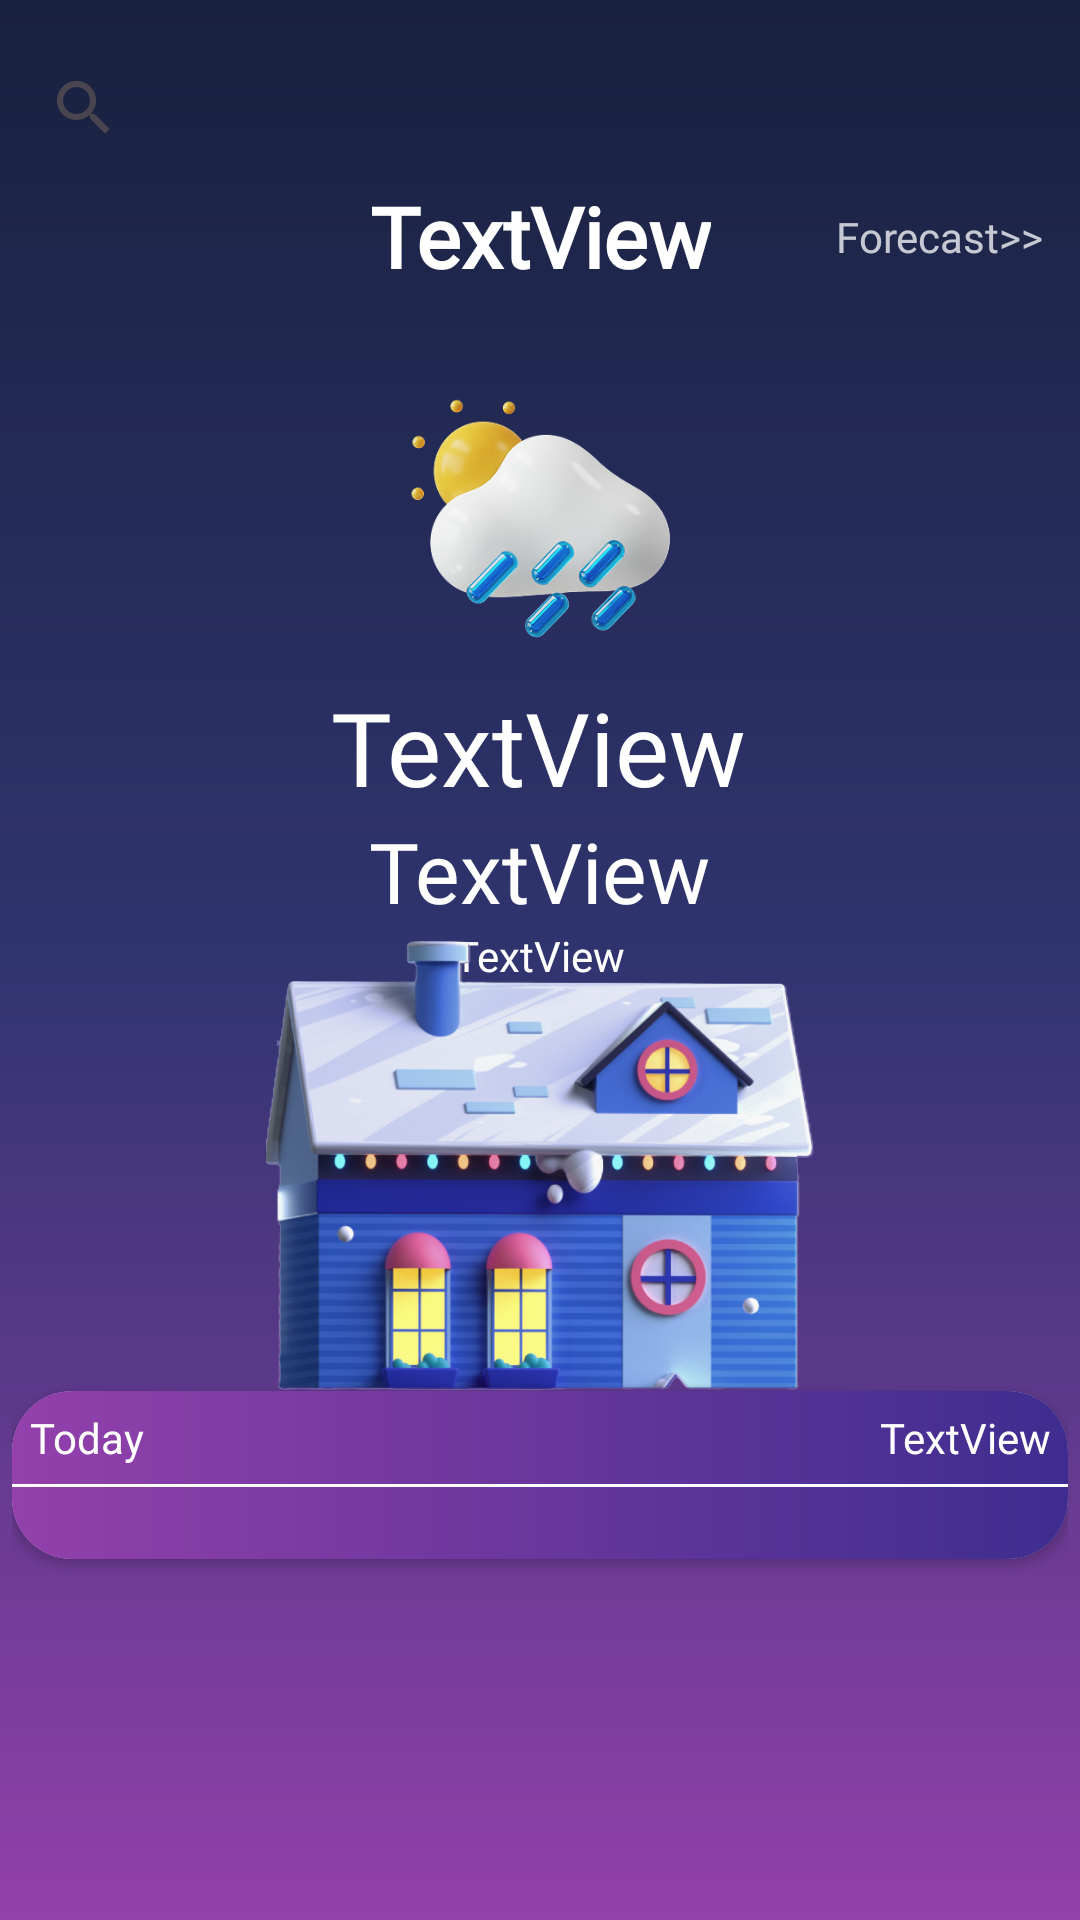

This screen was rendered from an Android layout file. Write that file and the resources it references.
<!-- AndroidManifest.xml: application theme Theme.WeatherAppMvvmDi -->
<!-- res/layout/activity_main.xml -->
<?xml version="1.0" encoding="utf-8"?>
<androidx.constraintlayout.widget.ConstraintLayout xmlns:android="http://schemas.android.com/apk/res/android"
    xmlns:app="http://schemas.android.com/apk/res-auto"
    xmlns:tools="http://schemas.android.com/tools"
    android:id="@+id/main"
    android:layout_width="match_parent"
    android:layout_height="match_parent"
    android:background="@drawable/gradient"
    android:padding="4dp"
    tools:context=".MainActivity">

    <ImageView
        android:id="@+id/dayImg"
        android:layout_width="125dp"
        android:layout_height="125dp"
        android:layout_marginTop="4dp"
        android:scaleType="centerCrop"
        android:src="@drawable/sunny_rainy"
        app:layout_constraintEnd_toEndOf="parent"
        app:layout_constraintHorizontal_bias="0.498"
        app:layout_constraintStart_toStartOf="parent"
        app:layout_constraintTop_toBottomOf="@+id/city" />

    <TextView
        android:id="@+id/temp"
        android:layout_width="wrap_content"
        android:layout_height="wrap_content"
        android:fontFamily="@font/poppins_semibold"
        android:text="TextView"
        android:textColor="@color/white"
        android:textSize="34sp"
        app:layout_constraintEnd_toEndOf="@+id/dayImg"
        app:layout_constraintStart_toStartOf="@+id/dayImg"
        app:layout_constraintTop_toBottomOf="@+id/dayImg" />

    <TextView
        android:id="@+id/min_max_temp"
        android:layout_width="wrap_content"
        android:layout_height="wrap_content"
        android:fontFamily="@font/poppins_semibold"
        android:text="TextView"
        android:textColor="@color/white"
        app:layout_constraintEnd_toEndOf="@+id/weatherStatus"
        app:layout_constraintStart_toStartOf="@+id/weatherStatus"
        app:layout_constraintTop_toBottomOf="@+id/weatherStatus" />

    <ImageView
        android:id="@+id/imageView4"
        android:layout_width="250dp"
        android:layout_height="150dp"
        android:scaleType="fitCenter"
        android:src="@drawable/hoisue2"
        app:layout_constraintEnd_toEndOf="parent"
        app:layout_constraintStart_toStartOf="parent"
        app:layout_constraintTop_toTopOf="@+id/guideline" />

    <androidx.constraintlayout.widget.Guideline
        android:id="@+id/guideline"
        android:layout_width="wrap_content"
        android:layout_height="wrap_content"
        android:orientation="horizontal"
        app:layout_constraintGuide_percent="0.49" />

    <androidx.cardview.widget.CardView
        android:layout_width="match_parent"
        android:layout_height="wrap_content"
        app:cardCornerRadius="20dp"
        app:layout_constraintEnd_toEndOf="@+id/imageView4"
        app:layout_constraintStart_toStartOf="@+id/imageView4"
        app:layout_constraintTop_toBottomOf="@+id/imageView4">

        <LinearLayout
            android:layout_width="match_parent"
            android:layout_height="wrap_content"
            android:background="@drawable/card_grad"
            android:orientation="vertical">

            <LinearLayout
                android:layout_width="match_parent"
                android:layout_height="wrap_content"
                android:orientation="horizontal">

                <TextView
                    android:id="@+id/day"
                    android:layout_width="wrap_content"
                    android:layout_height="wrap_content"
                    android:layout_weight="1"
                    android:fontFamily="@font/poppins_semibold"
                    android:padding="6dp"
                    android:text="Today"
                    android:textColor="@color/white" />

                <TextView
                    android:id="@+id/date"
                    android:layout_width="wrap_content"
                    android:layout_height="wrap_content"
                    android:layout_weight="1"
                    android:backgroundTint="#04FFFFFF"
                    android:fontFamily="@font/poppins_semibold"
                    android:gravity="end"
                    android:padding="6dp"
                    android:text="TextView"
                    android:textColor="@color/white" />
            </LinearLayout>

            <View
                android:id="@+id/divider"
                android:layout_width="match_parent"
                android:layout_height="1dp"
                android:background="@color/white" />

            <androidx.recyclerview.widget.RecyclerView
                android:id="@+id/recView"
                android:layout_width="wrap_content"
                android:layout_height="wrap_content"
                android:orientation="horizontal"
                android:paddingStart="2dp"
                android:paddingTop="12dp"
                android:paddingEnd="2dp"
                android:paddingBottom="12dp" />
        </LinearLayout>
    </androidx.cardview.widget.CardView>

    <SearchView
        android:id="@+id/searchView"
        android:layout_width="0dp"
        android:layout_height="wrap_content"
        android:layout_marginTop="8dp"
        android:iconifiedByDefault="true"
        android:queryHint="Search City"
        app:layout_constraintEnd_toEndOf="parent"
        app:layout_constraintHorizontal_bias="0.0"
        app:layout_constraintStart_toStartOf="parent"
        app:layout_constraintTop_toTopOf="parent" />

    <TextView
        android:id="@+id/city"
        android:layout_width="wrap_content"
        android:layout_height="wrap_content"
        android:fontFamily="@font/poppins_semibold"
        android:text="TextView"
        android:textColor="@color/white"
        android:textSize="28sp"
        android:textStyle="bold"
        app:layout_constraintEnd_toEndOf="@+id/searchView"
        app:layout_constraintStart_toStartOf="@+id/searchView"
        app:layout_constraintTop_toBottomOf="@+id/searchView" />

    <TextView
        android:id="@+id/weatherStatus"
        android:layout_width="wrap_content"
        android:layout_height="wrap_content"
        android:fontFamily="@font/poppins_semibold"
        android:text="TextView"
        android:textColor="@color/white"
        android:textSize="28sp"
        app:layout_constraintEnd_toEndOf="@+id/temp"
        app:layout_constraintStart_toStartOf="@+id/temp"
        app:layout_constraintTop_toBottomOf="@+id/temp" />

    <TextView
        android:id="@+id/seeForecast"
        android:layout_width="wrap_content"
        android:layout_height="wrap_content"
        android:layout_marginEnd="8dp"
        android:clickable="true"
        android:fontFamily="@font/poppins_semibold"
        android:text="Forecast>>"
        android:textColor="#C0FFFFFF"
        app:layout_constraintBottom_toBottomOf="@+id/city"
        app:layout_constraintEnd_toEndOf="parent"
        app:layout_constraintTop_toTopOf="@id/city" />
</androidx.constraintlayout.widget.ConstraintLayout>
<!-- resources referenced by this layout -->
<resources>
  <color name="white">#FFFFFFFF</color>
  <!-- drawable card_grad (drawable) -->
  <?xml version="1.0" encoding="utf-8"?>
  <shape android:shape="rectangle"
      xmlns:android="http://schemas.android.com/apk/res/android">
  
      <gradient
          android:startColor="#3e2d8f"
          android:endColor="@color/grad_purple"
          android:angle="180"
          android:type="linear"
          />
  </shape>
  <!-- drawable gradient (drawable) -->
  <?xml version="1.0" encoding="utf-8"?>
  <shape android:shape="rectangle"
      xmlns:android="http://schemas.android.com/apk/res/android">
  
      <gradient
          android:startColor="@color/grad_grey"
          android:centerColor="#30346f"
          android:endColor="@color/grad_purple"
          android:angle="270"
          android:type="linear"
          />
  </shape>
  <!-- drawable hoisue2: png bitmap (drawable, 669611 bytes) -->
  <!-- drawable sunny_rainy: png bitmap (drawable, 79836 bytes) -->
  <style name="Theme.WeatherAppMvvmDi" parent="Base.Theme.WeatherAppMvvmDi" />
  <color name="grad_purple">#9340ab</color>
  <color name="grad_grey">#18213e</color>
  <style name="Base.Theme.WeatherAppMvvmDi" parent="Theme.Material3.DayNight.NoActionBar">
          
          
      </style>
</resources>
